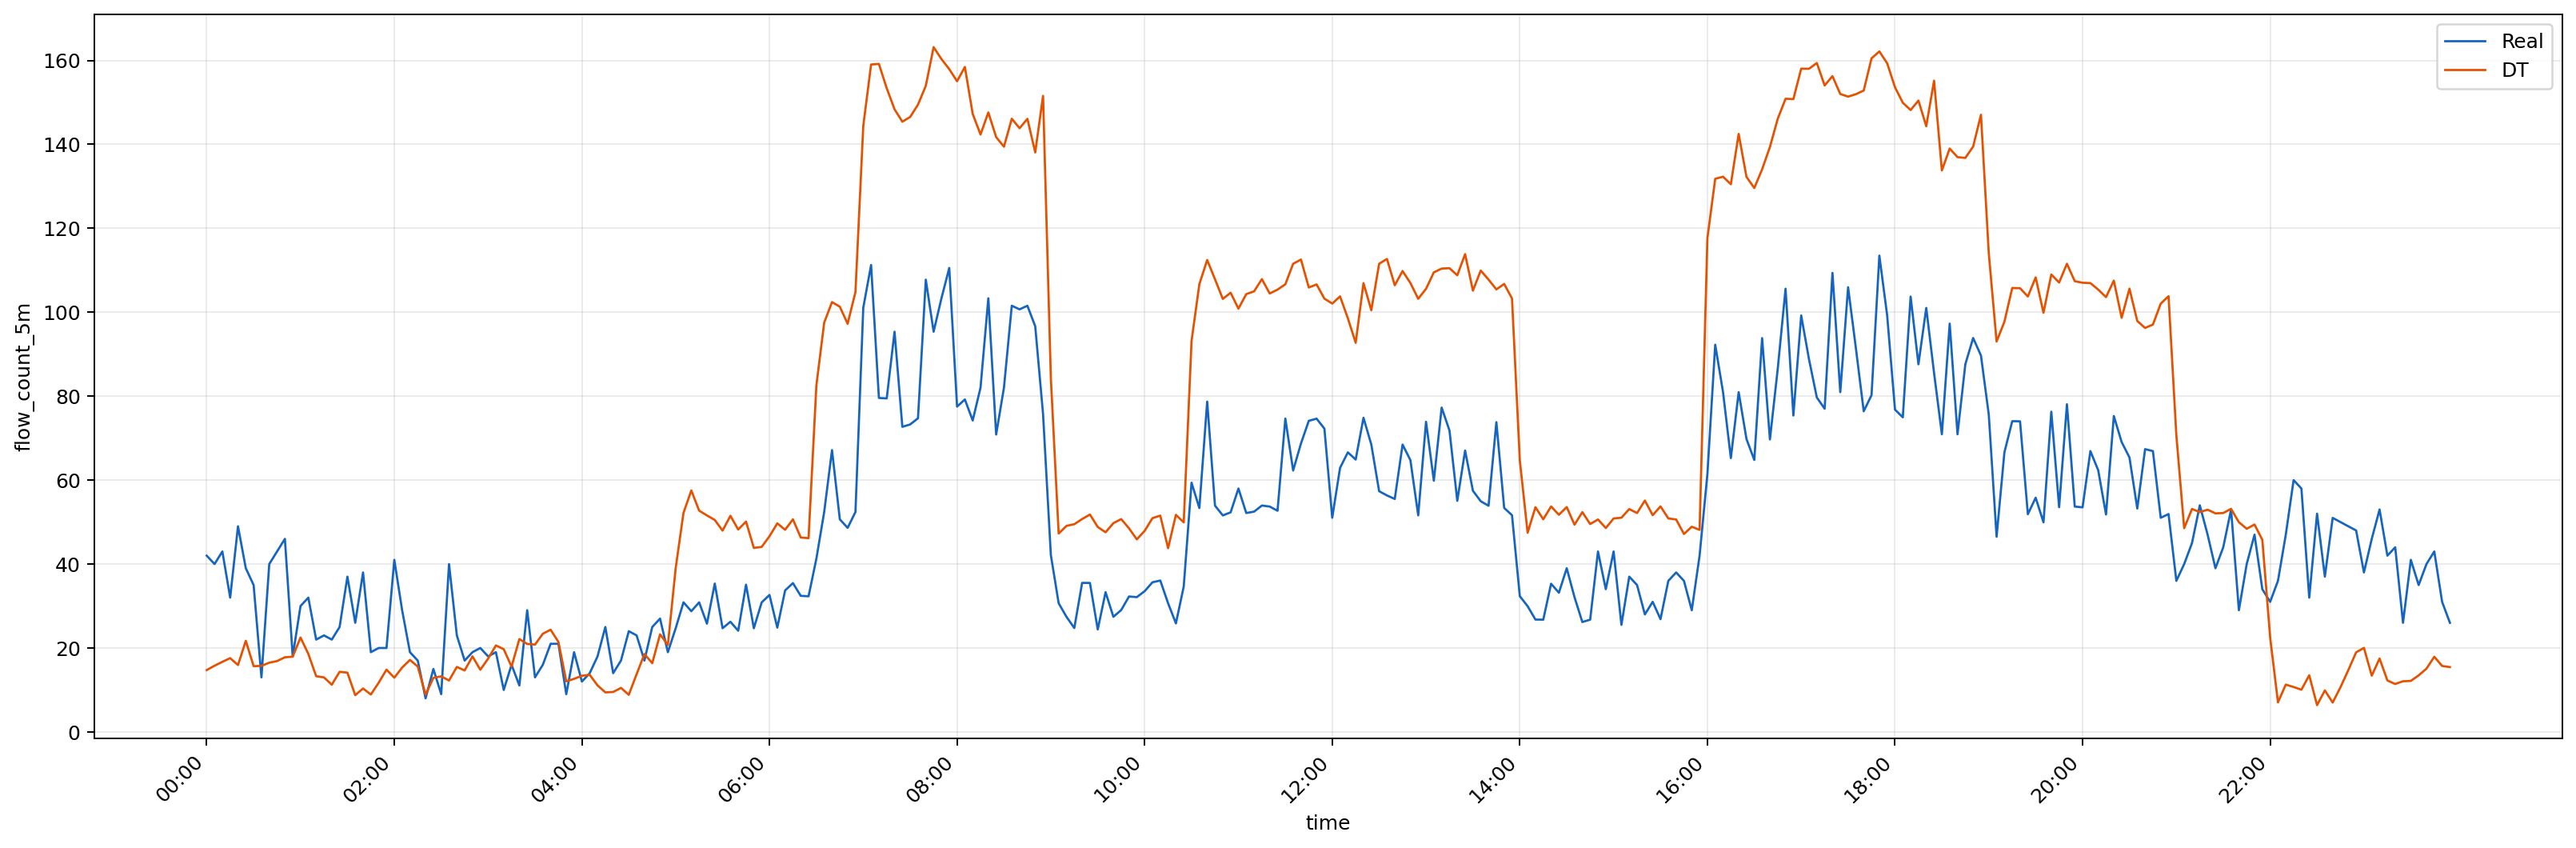

Values plotted in this chart, from the file beside it:
local_time, Real, DT
2026-05-21 00:00:00+07:00, 42.0, 14.74
2026-05-21 00:05:00+07:00, 40.0, 15.77
2026-05-21 00:10:00+07:00, 43.0, 16.7
2026-05-21 00:15:00+07:00, 32.0, 17.58
2026-05-21 00:20:00+07:00, 49.0, 15.94
2026-05-21 00:25:00+07:00, 39.0, 21.71
2026-05-21 00:30:00+07:00, 35.0, 15.67
2026-05-21 00:35:00+07:00, 13.0, 15.74
2026-05-21 00:40:00+07:00, 40.0, 16.5
2026-05-21 00:45:00+07:00, 43.0, 16.88
2026-05-21 00:50:00+07:00, 46.0, 17.79
2026-05-21 00:55:00+07:00, 18.0, 17.93
2026-05-21 01:00:00+07:00, 30.0, 22.49
2026-05-21 01:05:00+07:00, 32.0, 18.6
2026-05-21 01:10:00+07:00, 22.0, 13.29
2026-05-21 01:15:00+07:00, 23.0, 12.99
2026-05-21 01:20:00+07:00, 22.0, 11.25
2026-05-21 01:25:00+07:00, 25.0, 14.33
2026-05-21 01:30:00+07:00, 37.0, 14.12
2026-05-21 01:35:00+07:00, 26.0, 8.765
2026-05-21 01:40:00+07:00, 38.0, 10.35
2026-05-21 01:45:00+07:00, 19.0, 8.922
2026-05-21 01:50:00+07:00, 20.0, 11.73
2026-05-21 01:55:00+07:00, 20.0, 14.84
2026-05-21 02:00:00+07:00, 41.0, 12.93
2026-05-21 02:05:00+07:00, 29.0, 15.33
2026-05-21 02:10:00+07:00, 19.0, 17.16
2026-05-21 02:15:00+07:00, 17.0, 15.57
2026-05-21 02:20:00+07:00, 8.0, 8.897
2026-05-21 02:25:00+07:00, 15.0, 12.89
2026-05-21 02:30:00+07:00, 9.0, 13.24
2026-05-21 02:35:00+07:00, 40.0, 12.25
2026-05-21 02:40:00+07:00, 23.0, 15.48
2026-05-21 02:45:00+07:00, 17.0, 14.65
2026-05-21 02:50:00+07:00, 19.0, 18
2026-05-21 02:55:00+07:00, 20.0, 14.82
2026-05-21 03:00:00+07:00, 18.0, 17.46
2026-05-21 03:05:00+07:00, 19.0, 20.61
2026-05-21 03:10:00+07:00, 10.0, 19.72
2026-05-21 03:15:00+07:00, 16.0, 15.57
2026-05-21 03:20:00+07:00, 11.06, 22.12
2026-05-21 03:25:00+07:00, 29.0, 20.96
2026-05-21 03:30:00+07:00, 13.0, 20.81
2026-05-21 03:35:00+07:00, 16.0, 23.4
2026-05-21 03:40:00+07:00, 21.0, 24.35
2026-05-21 03:45:00+07:00, 21.0, 21.44
2026-05-21 03:50:00+07:00, 9.0, 12.07
2026-05-21 03:55:00+07:00, 19.0, 12.65
2026-05-21 04:00:00+07:00, 12.0, 13.38
2026-05-21 04:05:00+07:00, 14.0, 13.61
2026-05-21 04:10:00+07:00, 18.0, 11.09
2026-05-21 04:15:00+07:00, 25.0, 9.428
2026-05-21 04:20:00+07:00, 14.0, 9.518
2026-05-21 04:25:00+07:00, 17.0, 10.49
2026-05-21 04:30:00+07:00, 24.0, 8.846
2026-05-21 04:35:00+07:00, 23.0, 13.76
2026-05-21 04:40:00+07:00, 17.0, 18.56
2026-05-21 04:45:00+07:00, 25.0, 16.38
2026-05-21 04:50:00+07:00, 27.0, 23.26
2026-05-21 04:55:00+07:00, 19.0, 20.72
... 228 more rows
